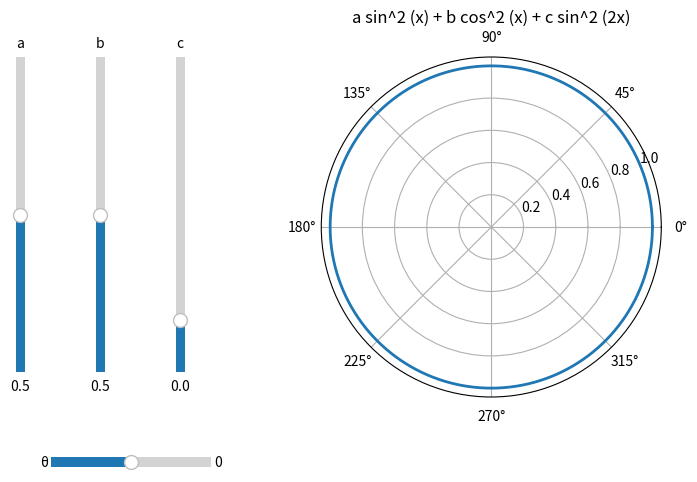

Write the Python code that produced this figure.
import numpy as np
import matplotlib.pyplot as plt
from matplotlib.widgets import Slider, Button


# The parametrized function to be plotted
def f(x, a, b,c,theta):
    theta=theta*np.pi/180
    return (a*np.sin(x+theta)**2 + b*np.cos(x+theta)**2 + c*np.sin(2*x+theta)**2) / max([a*np.sin(i+theta)**2 + b*np.cos(i+theta)**2+ c*np.sin(2*i+theta)**2 for i in np.linspace(0,2*np.pi,1000)])

x=np.linspace(0,2*np.pi,1000)


# Define initial parameters
init_a = 0.5
init_b = 0.5
init_c = 0
init_theta=0

# Create the figure and the line that we will manipulate
fig = plt.figure(figsize=(8,5))
ax = fig.add_subplot(projection='polar')


line, = plt.plot(x, f(x, init_a, init_b, init_c, init_theta), lw=2)


# adjust the main plot to make room for the sliders
plt.subplots_adjust(left=0.4, bottom=0.2)
plt.title('a sin^2 (x) + b cos^2 (x) + c sin^2 (2x)')

axa = plt.axes([0.05, 0.25, 0.0225, 0.63])
a_slider = Slider(
    ax=axa,
    label='a',
    valmin=0,
    valmax=1,
    valinit=init_a,
    orientation="vertical"
)

axb = plt.axes([0.15, 0.25, 0.0225, 0.63])
b_slider = Slider(
    ax=axb,
    label="b",
    valmin=0,
    valmax=1,
    valinit=init_b,
    orientation="vertical"
)

axc = plt.axes([0.25, 0.25, 0.0225, 0.63])
c_slider = Slider(
    ax=axc,
    label="c",
    valmin=-0.2,
    valmax=1,
    valinit=init_c,
    orientation="vertical"
)


axtheta = plt.axes([0.1, 0.05, 0.2, 0.04])
theta_slider = Slider(
    ax=axtheta,
    label="θ",
    valmin=-45,
    valmax=45,
    valinit=init_theta,
)


# The function to be called anytime a slider's value changes
def update(val):
    line.set_ydata(f(x, a_slider.val, b_slider.val, c_slider.val, theta_slider.val))
    fig.canvas.draw_idle()


# register the update function with each slider
a_slider.on_changed(update)
b_slider.on_changed(update)
c_slider.on_changed(update)

theta_slider.on_changed(update)


plt.show()
